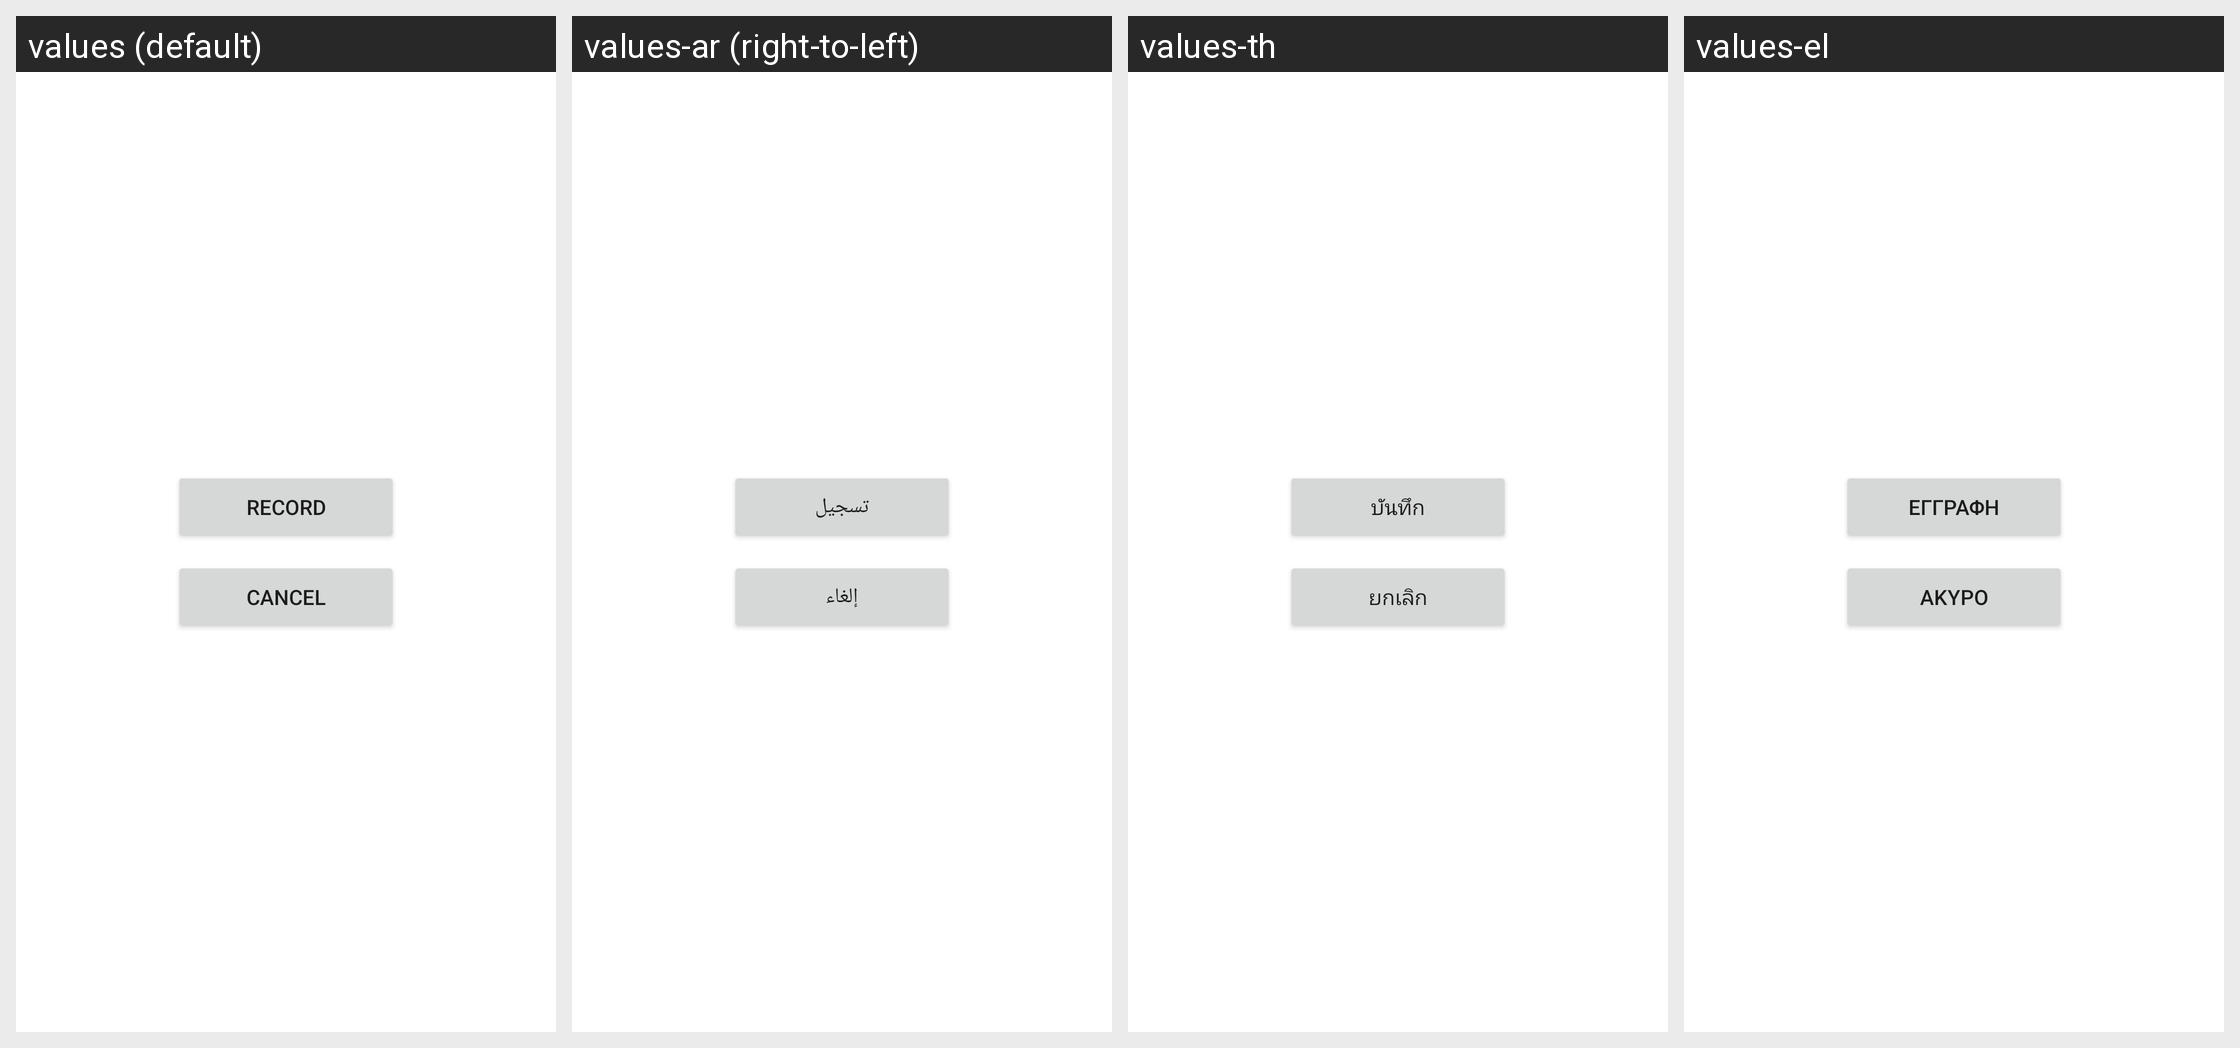

The same Android screen rendered under several of its app's locales, left to right. List the strings drawn on it with the default value and each locale's translation.
Android screen res/layout/orca_audio_recorder.xml rendered under 4 locales, left to right: values (default), values-ar (right-to-left), values-th, values-el. Device: Nexus 5 (rendered at 1080×1920; each locale shown at half size, 540×960, under a caption strip naming it); theme Theme.MaterialComponents.DayNight.NoActionBar.
Other locales in the repository, not shown: values-af, values-cs, values-da, values-de, values-es, values-es-rES, values-fi, values-fr, values-id, values-it, values-ja, values-ko, values-ms, values-nb, values-nl, values-pl, values-pt, values-pt-rPT, values-ru, values-sv, values-tl, values-tr, values-zh-rCN, values-zh-rHK, values-zh-rTW.
Strings drawn on this screen, with the default value and each locale's value (text and hints the layout hard-codes, and strings that could not be matched under every locale, appear in the picture but are not listed):

audio_recorder_record
  values: Record
  values-ar: تسجيل
  values-th: บันทึก
  values-el: Εγγραφή

dialog_cancel
  values: Cancel
  values-ar: إلغاء
  values-th: ยกเลิก
  values-el: Άκυρο
